Photos from the image-classification dataset "PharmaVision" in the GitHub repository vashu-yadav/Pharmaguard-AI. Its 2 classes are: defective, normal.

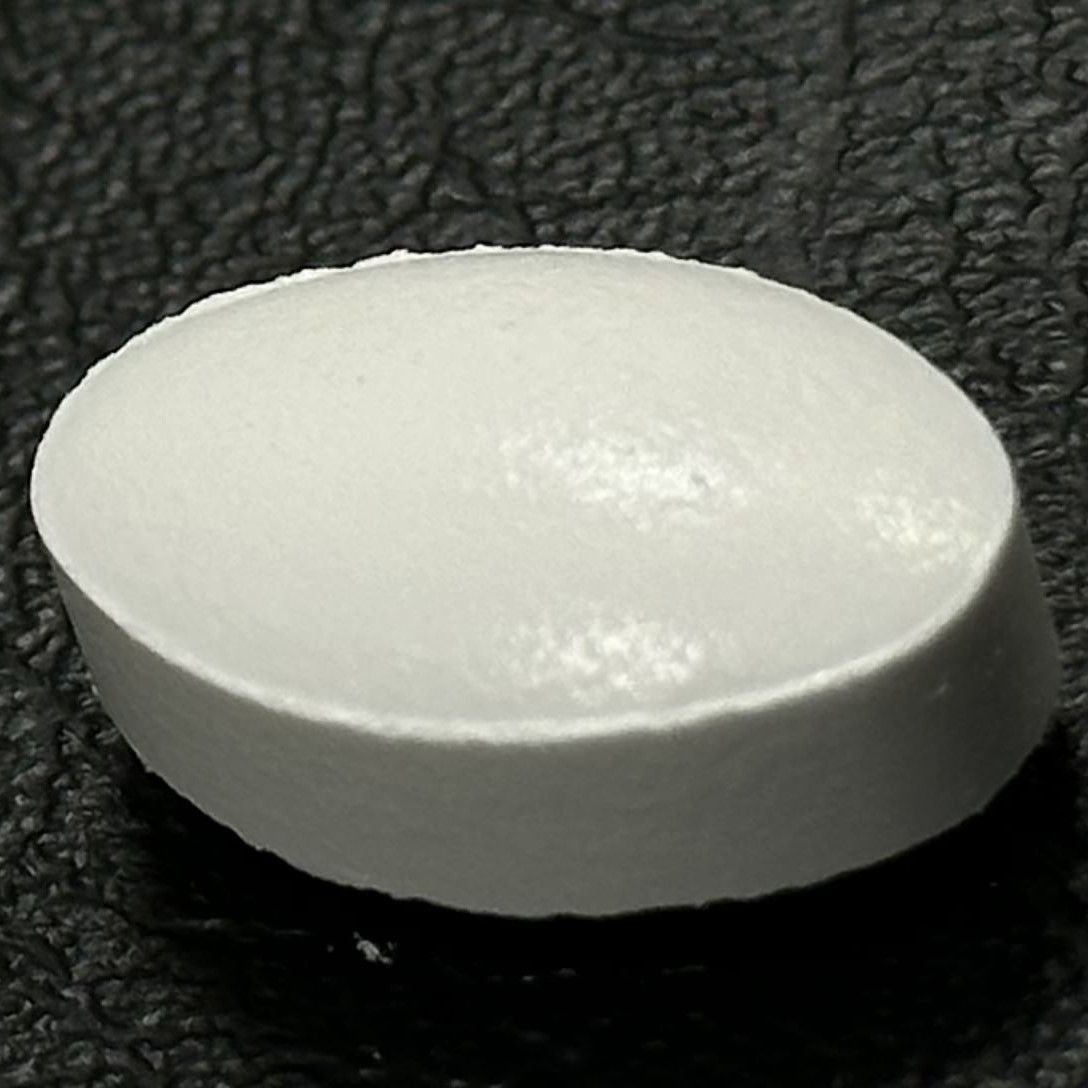
Label: normal

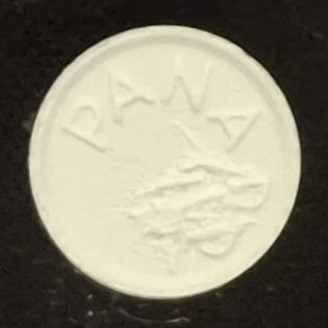
Label: defective

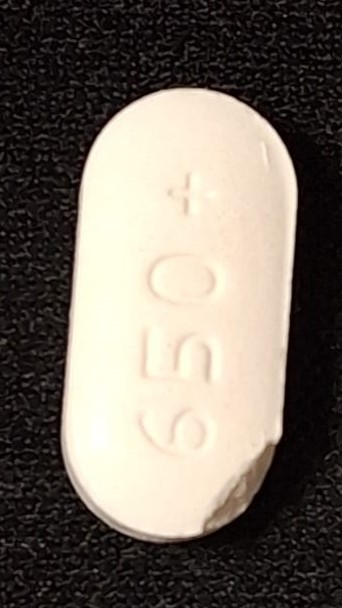
Label: defective

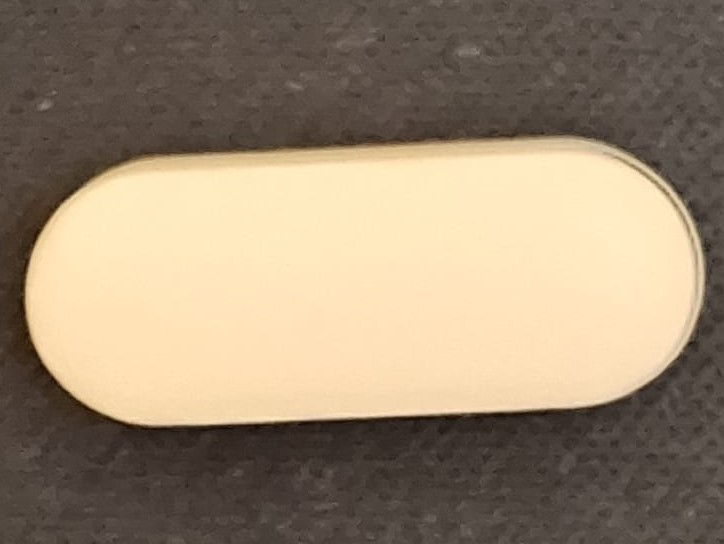
Label: normal

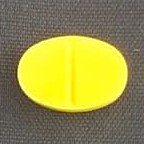
Label: normal

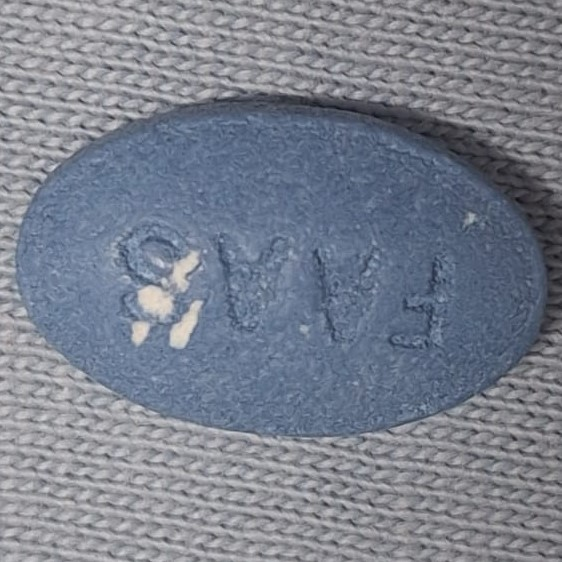
Label: defective
